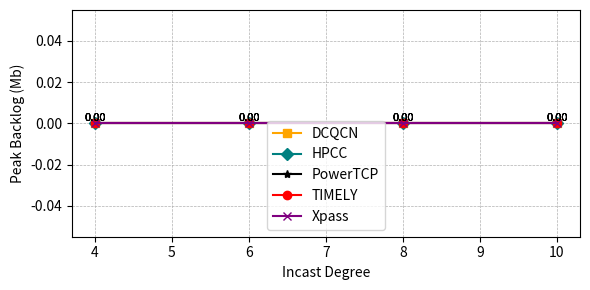

The script that saved this image:
import os
import matplotlib.pyplot as plt

# 定义算法对应的显示名和颜色、标记
algorithm_display = {
    'dcqcn': ('DCQCN', 'orange', 's'),
    'hpcc': ('HPCC', 'teal', 'D'),
    'powerInt': ('PowerTCP', 'black', '*'),
    'timely': ('TIMELY', 'red', 'o'),
    'xpass': ('Xpass', 'purple', 'x')
}

# 需要处理的incast场景及x轴对应值
folders = ['qlen4to1', 'qlen6to1', 'qlen8to1', 'qlen10to1']
incast_degrees = [4, 6, 8, 10]

# 初始化存储算法结果的字典
results = {algo: [] for algo in algorithm_display}

# 从monitor文件夹下读取并处理每个算法在每个场景下的最大队列长度
for folder in folders:
    folder_path = os.path.join('/home/pnic/valve-opponent-ns3/simulator/ns-3.39/examples/PowerTCP/monitor_output/simple-incast/', folder)
    for algo in algorithm_display:
        filename = os.path.join(folder_path, f'{algo}.txt')
        
        max_qlen = 0
        if os.path.exists(filename):
            with open(filename, 'r') as f:
                for line in f:
                    parts = line.strip().split()
                    if len(parts) < 3:
                        continue
                    try:
                        qlen = float(parts[2]) / 1e6  # 转换为 Mb
                        if qlen > max_qlen:
                            max_qlen = qlen
                    except:
                        continue
        else:
            print(f"Warning: {filename} not found, skipping...")
        results[algo].append(max_qlen)

# 绘图
plt.figure(figsize=(6, 3))
for algo in algorithm_display:
    label, color, marker = algorithm_display[algo]
    plt.plot(incast_degrees, results[algo], label=label, color=color, marker=marker)
    for x, y in zip(incast_degrees, results[algo]):
        plt.text(x, y, f"{y:.2f}", fontsize=8, ha='center', va='bottom')

plt.xlabel("Incast Degree")
plt.ylabel("Peak Backlog (Mb)")
plt.grid(True, linestyle='--', linewidth=0.5)
plt.legend()
plt.tight_layout()

# 输出保存
os.makedirs('figure', exist_ok=True)
plt.savefig('figure/qlen_incast_comparison.png', dpi=300)
plt.show()
